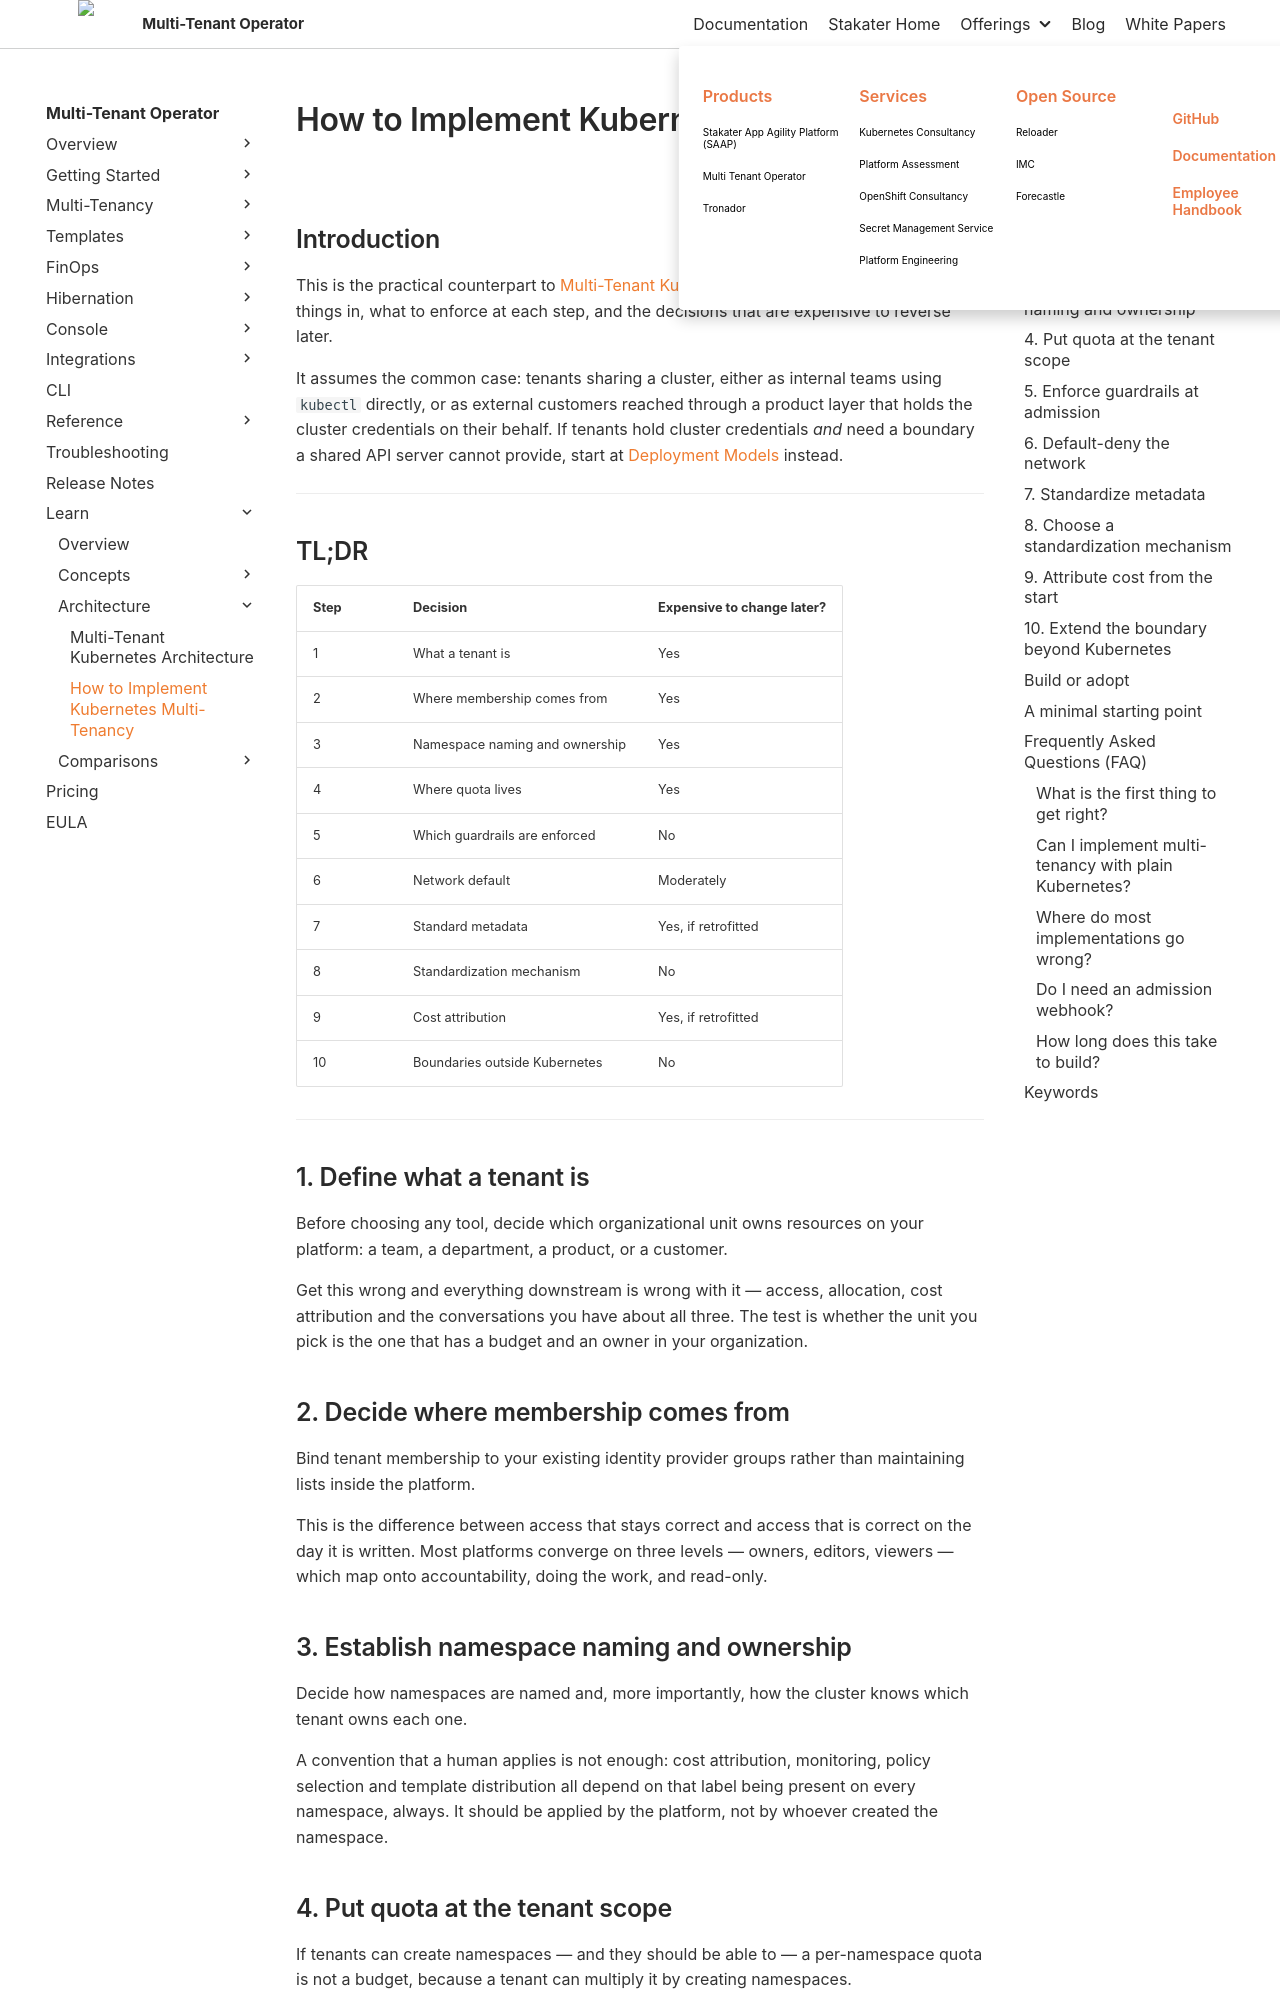

repository: stakater/mto-docs · page: 1.10/learn/kubernetes-multi-tenancy-implementation.html · generator: mkdocs

# How to Implement Kubernetes Multi-Tenancy

## Introduction

This is the practical counterpart to [Multi-Tenant Kubernetes Architecture](multi-tenant-kubernetes-architecture.md): the order to do things in, what to enforce at each step, and the decisions that are expensive to reverse later.

It assumes the common case: tenants sharing a cluster, either as internal teams using `kubectl` directly, or as external customers reached through a product layer that holds the cluster credentials on their behalf. If tenants hold cluster credentials *and* need a boundary a shared API server cannot provide, start at [Deployment Models](../overview/deployment-models.md) instead.

---

## TL;DR

| Step | Decision | Expensive to change later? |
|--------|-----|----------|
| 1 | What a tenant is | Yes |
| 2 | Where membership comes from | Yes |
| 3 | Namespace naming and ownership | Yes |
| 4 | Where quota lives | Yes |
| 5 | Which guardrails are enforced | No |
| 6 | Network default | Moderately |
| 7 | Standard metadata | Yes, if retrofitted |
| 8 | Standardization mechanism | No |
| 9 | Cost attribution | Yes, if retrofitted |
| 10 | Boundaries outside Kubernetes | No |

---

## 1. Define what a tenant is

Before choosing any tool, decide which organizational unit owns resources on your platform: a team, a department, a product, or a customer.

Get this wrong and everything downstream is wrong with it — access, allocation, cost attribution and the conversations you have about all three. The test is whether the unit you pick is the one that has a budget and an owner in your organization.

## 2. Decide where membership comes from

Bind tenant membership to your existing identity provider groups rather than maintaining lists inside the platform.

This is the difference between access that stays correct and access that is correct on the day it is written. Most platforms converge on three levels — owners, editors, viewers — which map onto accountability, doing the work, and read-only.

## 3. Establish namespace naming and ownership

Decide how namespaces are named and, more importantly, how the cluster knows which tenant owns each one.

A convention that a human applies is not enough: cost attribution, monitoring, policy selection and template distribution all depend on that label being present on every namespace, always. It should be applied by the platform, not by whoever created the namespace.
